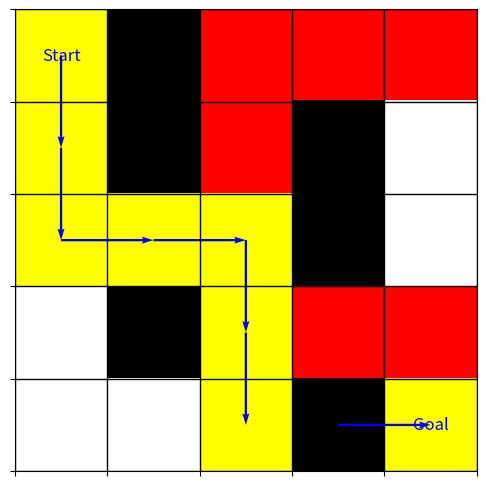

Recreate this plot in Python.
import matplotlib.pyplot as plt
import numpy as np
from matplotlib import colors

# BFS搜索过程的可视化绘图函数（带箭头连接）
def plot_bfs_with_arrows(grid, path, visited_points, parent_map):
    rows, cols = len(grid), len(grid[0])

    # 创建一个颜色映射
    cmap = colors.ListedColormap(['white', 'black', 'red', 'yellow'])
    bounds = [0, 1, 2, 3, 4]
    norm = colors.BoundaryNorm(bounds, cmap.N)

    # 创建一个矩阵用于展示搜索过程
    search_grid = np.zeros((rows, cols))

    # 标记路径、已访问的点
    for point in visited_points:
        search_grid[point.x][point.y] = 2  # 已访问点标记为2（红色）

    for point in path:
        search_grid[point.x][point.y] = 3  # 路径点标记为3（黄色）

    search_grid[grid == 1] = 1  # 障碍物标记为1（黑色）

    # 绘制图像
    plt.figure(figsize=(6, 6))
    plt.imshow(search_grid, cmap=cmap, norm=norm)

    # 标注起点和终点
    plt.text(0, 0, 'Start', va='center', ha='center', color='blue', fontsize=12)
    plt.text(cols-1, rows-1, 'Goal', va='center', ha='center', color='blue', fontsize=12)

    # 添加箭头，连接父节点和子节点
    for point in visited_points:
        if parent_map[point.x][point.y].x != -1:  # 有父节点的点
            parent = parent_map[point.x][point.y]
            dx = point.x - parent.x
            dy = point.y - parent.y
            plt.quiver(parent.y, parent.x, dy, dx, angles='xy', scale_units='xy', scale=1, color='blue', width=0.005)

    # 添加网格线
    plt.grid(which='both', color='black', linestyle='-', linewidth=1)
    plt.xticks(np.arange(-.5, cols, 1), [])
    plt.yticks(np.arange(-.5, rows, 1), [])
    plt.gca().set_xticks(np.arange(-.5, cols, 1), minor=True)
    plt.gca().set_yticks(np.arange(-.5, rows, 1), minor=True)
    plt.gca().grid(which="minor", color="black", linestyle='-', linewidth=1)

    plt.show()

# 示例使用
if __name__ == "__main__":
    grid = np.array([
        [0, 1, 0, 0, 0],
        [0, 1, 0, 1, 0],
        [0, 0, 0, 1, 0],
        [0, 1, 0, 0, 0],
        [0, 0, 0, 1, 0]
    ])

    class Point:
        def __init__(self, x, y):
            self.x = x
            self.y = y

    path = [Point(0, 0), Point(1, 0), Point(2, 0), Point(2, 1), Point(2, 2), Point(3, 2), Point(4, 2), Point(4, 3), Point(4, 4)]
    visited_points = [Point(0, 0), Point(1, 0), Point(2, 0), Point(2, 1), Point(1, 2), Point(0, 2), Point(0, 3), Point(0, 4), Point(2, 2), Point(3, 2), Point(4, 2), Point(3, 3), Point(3, 4), Point(4, 4)]
    parent_map = [[Point(-1, -1) for _ in range(5)] for _ in range(5)]
    
    # 构造parent_map，模拟父节点关系
    parent_map[1][0] = Point(0, 0)
    parent_map[2][0] = Point(1, 0)
    parent_map[2][1] = Point(2, 0)
    parent_map[2][2] = Point(2, 1)
    parent_map[3][2] = Point(2, 2)
    parent_map[4][2] = Point(3, 2)
    parent_map[4][3] = Point(4, 2)
    parent_map[4][4] = Point(4, 3)
    
    plot_bfs_with_arrows(grid, path, visited_points, parent_map)
